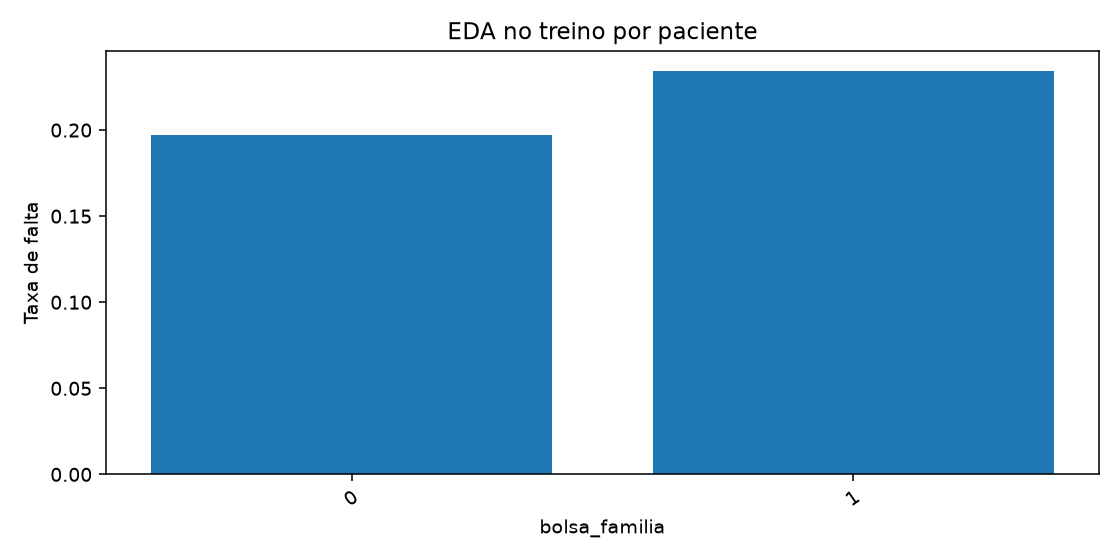

Source data for this figure (header and first rows):
bolsa_familia, appointments, no_shows, rate
0, 79060, 15565, 0.1969
1, 8660, 2029, 0.2343
